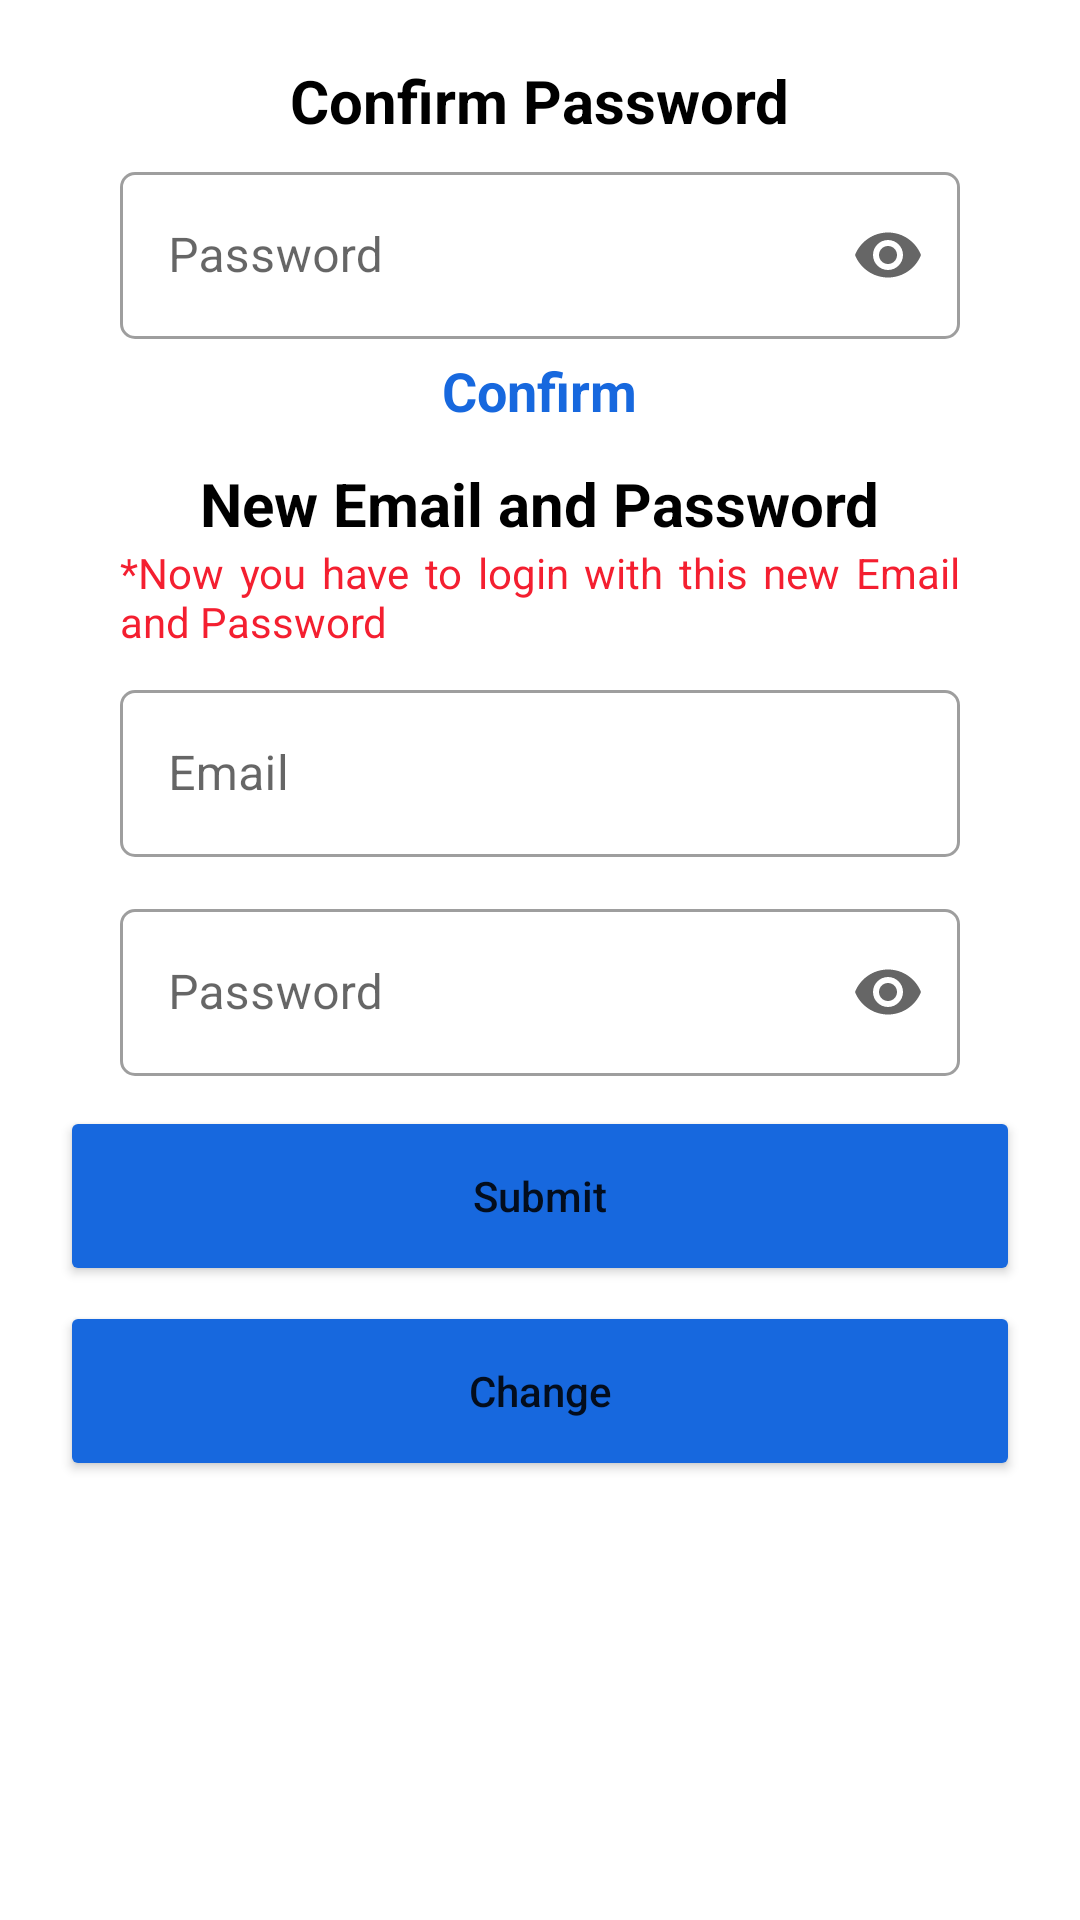

Layout XML and referenced resources for this Android screen:
<!-- AndroidManifest.xml: application theme Theme.InstagramClone -->
<!-- res/layout/change_email_middle.xml -->
<?xml version="1.0" encoding="utf-8"?>
<RelativeLayout xmlns:android="http://schemas.android.com/apk/res/android"
    android:layout_width="match_parent"
    xmlns:app="http://schemas.android.com/apk/res-auto"
    android:padding="20dp"
    android:layout_height="match_parent">

    <RelativeLayout
        android:id="@+id/top"
        android:layout_width="match_parent"
        android:layout_height="wrap_content">

        <TextView
            android:text="Confirm Password"
            android:textSize="20sp"
            android:id="@+id/passText"
            android:textStyle="bold"
            android:layout_centerHorizontal="true"
            android:textColor="@color/black"
            android:layout_width="wrap_content"
            android:layout_height="wrap_content">

        </TextView>

        <com.google.android.material.textfield.TextInputLayout
            android:layout_width="match_parent"
            android:layout_marginTop="5dp"
            android:id="@+id/changePass"
            android:layout_below="@id/passText"
            android:layout_height="wrap_content"
            android:hint="Password"
            app:boxBackgroundMode="outline"
            style="@style/Widget.MaterialComponents.TextInputLayout.OutlinedBox"
            android:layout_marginHorizontal="20dp"
            app:boxCornerRadiusBottomEnd="5dp"
            app:boxCornerRadiusBottomStart="5dp"
            app:boxCornerRadiusTopEnd="5dp"
            app:boxCornerRadiusTopStart="5dp"
            app:endIconMode="password_toggle"
            >

            <com.google.android.material.textfield.TextInputEditText
                android:id="@+id/changePasswordEditTextId"
                android:layout_width="match_parent"
                android:layout_height="wrap_content"
                android:inputType="textPassword"
                />

        </com.google.android.material.textfield.TextInputLayout>

        <RelativeLayout
            android:layout_marginTop="5dp"
            android:layout_marginLeft="40dp"
            android:layout_marginRight="40dp"
            android:layout_below="@id/changePass"
            android:layout_width="match_parent"
            android:layout_height="wrap_content">

            <TextView
                android:text="Confirm"
                android:textSize="18sp"
                android:id="@+id/confirmTextId"
                android:textStyle="bold"
                android:layout_centerHorizontal="true"
                android:textColor="@color/dark_blue"
                android:layout_width="wrap_content"
                android:layout_height="wrap_content">

            </TextView>



        </RelativeLayout>

    </RelativeLayout>

    <RelativeLayout
        android:id="@+id/newEmailPassword"
        android:layout_marginTop="12dp"
        android:layout_below="@id/top"
        android:layout_width="match_parent"
        android:layout_height="wrap_content">

        <TextView
            android:text="New Email and Password"
            android:textSize="20sp"
            android:id="@+id/newText"
            android:textStyle="bold"
            android:layout_centerHorizontal="true"
            android:textColor="@color/black"
            android:layout_width="wrap_content"
            android:layout_height="wrap_content">

        </TextView>

        <TextView
            android:layout_below="@+id/newText"
            android:id="@+id/alert"
            android:layout_marginLeft="20dp"
            android:layout_marginRight="20dp"
            android:justificationMode="inter_word"
            android:textColor="#F41F30"
            android:layout_centerHorizontal="true"
            android:text="@string/new_email_text"
            android:layout_width="wrap_content"
            android:layout_height="wrap_content">

        </TextView>

        <com.google.android.material.textfield.TextInputLayout
            android:layout_width="match_parent"
            android:layout_below="@id/alert"
            android:id="@+id/newEmail"
            android:layout_marginTop="8dp"
            android:layout_height="wrap_content"
            android:hint="Email"
            app:boxBackgroundMode="outline"
            style="@style/Widget.MaterialComponents.TextInputLayout.OutlinedBox"
            android:layout_marginHorizontal="20dp"
            app:boxCornerRadiusBottomEnd="5dp"
            app:boxCornerRadiusBottomStart="5dp"
            app:boxCornerRadiusTopEnd="5dp"
            app:boxCornerRadiusTopStart="5dp"
            app:endIconMode="clear_text"
            android:layout_marginBottom="5dp"
            >

            <com.google.android.material.textfield.TextInputEditText
                android:id="@+id/newEmailEditTextId"
                android:layout_width="match_parent"
                android:layout_height="wrap_content"
                android:inputType="textEmailAddress"
                />

        </com.google.android.material.textfield.TextInputLayout>


        <com.google.android.material.textfield.TextInputLayout
            android:layout_width="match_parent"
            android:layout_marginTop="7dp"
            android:layout_below="@id/newEmail"
            android:id="@+id/newPass"
            android:layout_height="wrap_content"
            android:hint="Password"
            app:boxBackgroundMode="outline"
            style="@style/Widget.MaterialComponents.TextInputLayout.OutlinedBox"
            android:layout_marginHorizontal="20dp"
            app:boxCornerRadiusBottomEnd="5dp"
            app:boxCornerRadiusBottomStart="5dp"
            app:boxCornerRadiusTopEnd="5dp"
            app:boxCornerRadiusTopStart="5dp"
            app:endIconMode="password_toggle"
            >

            <com.google.android.material.textfield.TextInputEditText
                android:id="@+id/newPasswordEditTextId"
                android:layout_width="match_parent"
                android:layout_height="wrap_content"
                android:inputType="textPassword"
                />

        </com.google.android.material.textfield.TextInputLayout>

        <Button
            android:text="Submit"
            android:id="@+id/changeEmailPassSubmitButtonId"
            android:layout_marginTop="10dp"
            android:layout_below="@id/newPass"
            android:layout_width="330dp"
            android:textAllCaps="false"
            android:backgroundTint="@color/dark_blue"
            android:layout_centerHorizontal="true"
            android:layout_height="60dp">

        </Button>
    </RelativeLayout>

    <Button
        android:text="Change"
        android:id="@+id/changeEmailPassConfirmButtonId"
        android:layout_marginTop="5dp"
        android:layout_below="@id/newEmailPassword"
        android:layout_width="330dp"
        android:textAllCaps="false"
        android:backgroundTint="@color/dark_blue"
        android:layout_centerHorizontal="true"
        android:layout_height="60dp">

    </Button>



</RelativeLayout>
<!-- resources referenced by this layout -->
<resources>
  <color name="black">#FF000000</color>
  <color name="dark_blue">#1768de</color>
  <string name="new_email_text">*Now you have to login with this new Email and Password </string>
  <style name="Theme.InstagramClone" parent="Theme.MaterialComponents.DayNight.NoActionBar">
          
          <item name="colorPrimary">@color/purple_500</item>
          <item name="colorPrimaryVariant">@color/purple_700</item>
          <item name="colorOnPrimary">@color/white</item>
          
          <item name="colorSecondary">@color/teal_200</item>
          <item name="colorSecondaryVariant">@color/teal_700</item>
          <item name="colorOnSecondary">@color/black</item>
          
          <item name="android:statusBarColor" tools:targetApi="l">?attr/colorPrimaryVariant</item>
          
      </style>
  <color name="purple_500">#FF6200EE</color>
  <color name="purple_700">#FF3700B3</color>
  <color name="white">#FFFFFFFF</color>
  <color name="teal_200">#FF03DAC5</color>
  <color name="teal_700">#FF018786</color>
</resources>
